Run: headless pygame with SDL's dummy video driver; simulated clock (each Clock.tick advances the game by its frame time, no real sleeping); random seed 0; keys injected as events and as key.get_pressed() state; no mouse input.
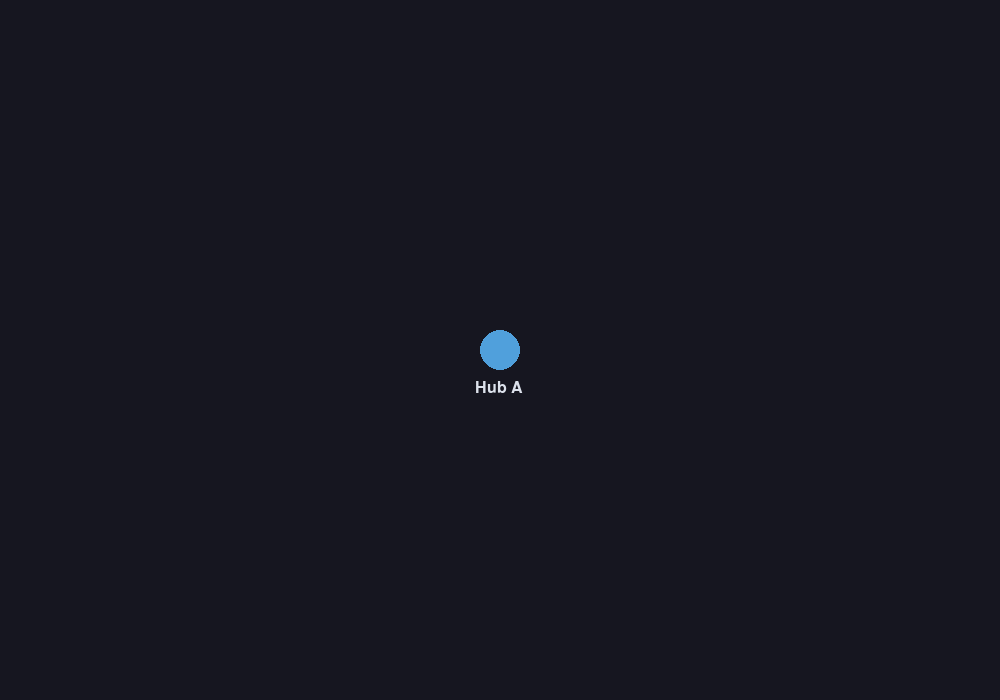
Frame 1 of 4 · flips 1–60 · no input
Frame 2 of 4 · flips 61–180 · tapped SPACE, RETURN · held RIGHT (→), D · screen unchanged from frame 1, image omitted
Frame 3 of 4 · flips 181–300 · held DOWN (↓), S · screen unchanged from frame 2, image omitted
Frame 4 of 4 · flips 301–420 · held LEFT (←), A, UP (↑), W · screen unchanged from frame 3, image omitted

The pygame program that drew these frames:

import pygame

pygame.init()
screen = pygame.display.set_mode((1000, 700))
font = pygame.font.Font(None, 24)
label = font.render("Hub A", True, (220, 225, 235))
running = True
clock = pygame.time.Clock()
while running:
    for event in pygame.event.get():
        if event.type == pygame.QUIT:
            running = False
    screen.fill((22, 22, 32))
    pygame.draw.circle(screen, (80, 160, 220), (500, 350), 20)
    screen.blit(label, (475, 380))
    pygame.display.flip()
    clock.tick(60)
pygame.quit()
